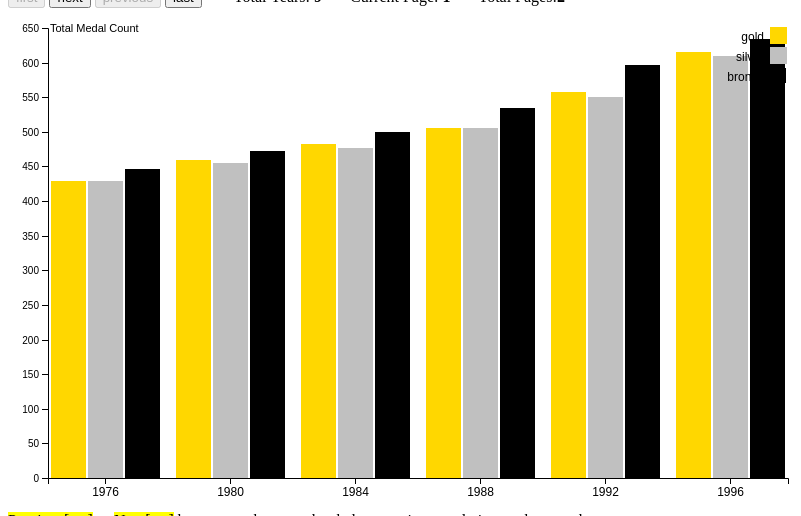
D3 v5 page, settled after 480 driven frames (8 s of simulated time); the page loaded 1 data file(s).


      //Global Variable
      var filedata; // this one holds csv data
      var filteredData = []; // holds filtered data per parameters
      var chartdata = []; //this will hold chart data at any point of time
      var origin;
      var originby = 'Medal';  //default
      var originByVal;

      // Scene navigation logic
      var currentPage1 = "scene3.html";
      var nextPage1 = "scene3.html";
      var previousPage1 = "scene2.html";
      var summaryPage1 = "scene1.html";
      var medalsbyPage1 = "scene2.html";
      var medalsdetailPage= "scene3.html";

      function navigate(action) {
        if (action == "next") {
          dest = nextPage1;
        } else if (action == "previous") {
          dest = previousPage1;
        } else if (action == "summary") {
          dest = summaryPage1;
        } else if (action == "medalsby") {
          dest = medalsbyPage1;
        } else if (action == "medalsdetail") {
          dest = medalsdetailPage;
        } else dest = "#";
        window.location = dest;
      }

      // global JavaScript variables
      var list = [];
      var pageList = [];
      var currentPage = 1;
      var numberPerPage = 6;
      var numberOfPages = 1;   // calculates the total number of pages      

      function nextPage() {
        currentPage += 1;
        d3.select("svg").selectAll("*").remove(); 
        setTimeout(function(){ loadList(); }, 500);
      }

      function previousPage() {
        currentPage -= 1;
        d3.select("svg").selectAll("*").remove(); 
        setTimeout(function(){ loadList(); }, 500);
      }

      function firstPage() {
        currentPage = 1;
        d3.select("svg").selectAll("*").remove(); 
        setTimeout(function(){ loadList(); }, 500);
      }

      function lastPage() {
        currentPage = numberOfPages;
        d3.select("svg").selectAll("*").remove(); 
        setTimeout(function(){ loadList(); }, 500);
      }

      function getNumberOfPages() {
        return Math.ceil(list.length / numberPerPage);
      }      

      function loadList() {
        numberOfPages = getNumberOfPages();
        var begin = ((currentPage - 1) * numberPerPage);
        var end = begin + numberPerPage;

        pageList = list.slice(begin, end);
        chart(pageList); // draws out our data
        check();         // determines the states of the pagination buttons

        //set page number
        document.getElementById("paginationlabel").innerHTML = '&nbsp;&nbsp;&nbsp;&nbsp;&nbsp;&nbsp;&nbsp;' + 
        "Total Years: <b>" + list.length + "</b>" + '&nbsp;&nbsp;&nbsp;&nbsp;&nbsp;&nbsp;&nbsp;' + 
          "Current Page: <b>" + currentPage + "</b>" + '&nbsp;&nbsp;&nbsp;&nbsp;&nbsp;&nbsp;&nbsp;' + "Total Pages:<b>" + numberOfPages + "</b>";    
      } 
      
      function check() {
        document.getElementById("next").disabled = currentPage == numberOfPages ? true : false;
        document.getElementById("previous").disabled = currentPage == 1 ? true : false;
        document.getElementById("first").disabled = currentPage == 1 ? true : false;
        document.getElementById("last").disabled = currentPage == numberOfPages ? true : false;
      }      

      // All chart variables
      var svg = d3.select("svg"),
        margin = {top: 20, right: 20, bottom: 30, left: 40},
        width = +svg.attr("width") - margin.left - margin.right,
        height = +svg.attr("height") - margin.top - margin.bottom,
        g = svg.append("g").attr("transform", "translate(" + margin.left + "," + margin.top + ")");

      // The scale spacing the groups:
      var x0 = d3.scaleBand()
          .rangeRound([0, width])
          .paddingInner(0.1);

      // The scale for spacing each group's bar:
      var x1 = d3.scaleBand()
          .padding(0.05);

      var y = d3.scaleLinear()
        .rangeRound([height, 0]);   
        
      var z = d3.scaleOrdinal()    
        //.range(["steelblue", "darkorange", "green", "red", "purple", "brown", "pink"]);
		.range(["gold", "silver", "bronze"]);
		
      // Tool Tip mouse hover
      var tooltip = d3
        .select("body")
        .append("div")
        .attr("class", "tooltip")
        .style("position", "absolute")
        .style("z-index", 10)
        .style("visibility", "hidden")
        .text("Simple text");

      //Function called on body onload
      async function init() {
        filedata = await d3.csv("data/Summer-Olympic-medals-1976-to-2008.csv");

		filedata = filedata.filter(function(d){return d.Medal && (d.Year >= 1976 && d.Year <= 2008);});
		
        const queryString = window.location.search;
        const urlParams = new URLSearchParams(queryString);
        origin =
          urlParams.get("origin") == undefined ||
          urlParams.get("origin") == null ||
          urlParams.get("origin") == ""
            ? "All Countries"
            : urlParams.get("origin").replace('^', ' ').replace('~',' & ').replace('`', '+');
        originby =
          urlParams.get("originby") == undefined ||
          urlParams.get("originby") == null ||
          urlParams.get("originby") == ""
            ? "Sport"
            : urlParams.get("originby").replace('^', ' ').replace('~',' & ').replace('`', '+');
        originbyval =
          urlParams.get("originbyval") == undefined ||
          urlParams.get("originbyval") == null ||
          urlParams.get("originbyval") == ""
            ? ""
            : urlParams.get("originbyval").replace('^', ' ').replace('~',' & ').replace('`', '+');            

        //Before drawing chart set everything to blank
        var originbyval1 = (originbyval !== "")? originbyval : "All";
        document.getElementById("chartlabel").innerHTML = "<mark class='green'> Chart: </mark>" + 
          "Showing distribution for <mark class='teal'>" + origin + "</mark> by Game Type " + 
          "<mark class='teal'>" + originby + "</mark> - " + "<mark class='green'>" + originbyval1 + "</mark>" + "</br></br>";

        initializeChartData(); //initializes list with data for the next loadList call
        loadList();
      }


      //Function to form chart data depending on selection
      function initializeChartData() {
        var keyval;
        
        // first filter data by origin type
        if (originby === 'Discipline') {
          if (originbyval === '') {
            filteredData = filedata.filter(function(d){return d;});
          } else if (originbyval === 'Unknown') {
            filteredData = filedata.filter(function(d){
              if ((d.Discipline == '-1') || (d.Discipline.toLowerCase().indexOf('unknown') !== -1)) 
              return d ;
            });
			}
				//filter count
				else if(origin === 'All Countries'){
				    filteredData = filedata.filter(function(d){
					return d.Discipline == originbyval;
					});			
          } else {
            filteredData = filedata.filter(function(d){
			if (d.Country === origin)
			return d.Discipline == originbyval;});
          }
        }
        else if (originby === 'Sport') {
          if (originbyval === '') {
            filteredData = filedata.filter(function(d){return d;});
          } else if (originbyval === 'Unknown') {
            filteredData = filedata.filter(function(d){
              if ((d.Sport == '-1') || (d.Sport.toLowerCase().indexOf('unknown') !== -1)) 
              return d ;
            });
          } 
		  	//filter count
			else if(origin === 'All Countries'){
				    filteredData = filedata.filter(function(d){
					return d.Sport == originbyval;
					});			
          }
		  else {
            filteredData = filedata.filter(function(d){
			if (d.Country === origin)
			return d.Sport == originbyval;});
          }
        }

        // form chart data now
        var interimData, interimData1, interimData2, interimData3  = [];
        interimData = d3
        .nest()
        .key(function (d) {
          if (d["Year"] === "") keyval = "NA";
          else if (d["Year"] === "-1") keyval = "NA";
          else keyval = d["Year"].split('\n')[0]; //Removing linefeed and numbers at the end of medal category
          return keyval;
        })      
        .rollup(function (d) {
          return {
            gold: d3.sum(d, function (g) {
              if (g.Medal.toLowerCase() == 'gold') return 1;
              else return 0;
            }),
            silver: d3.sum(d, function (g) {
              if (g.Medal.toLowerCase() == 'silver') return 1;
              else return 0;
            }),
            bronze: d3.sum(d, function (g) {
              if (g.Medal.toLowerCase() == 'bronze') return 1;
              else return 0;
            }),
            totalmedalscount: d3.sum(d, function (g) {
                return 1;
            })
          }
        })
        .entries(filteredData);

        if((origin !== 'All Countries') && (origin !== ""))
          if (origin == 'Gold') interimData1 = interimData.slice().sort((a, b) => d3.ascending(a.key, b.key));
          else if (origin == 'Silver') interimData1 = interimData.slice().sort((a, b) => d3.ascending(a.key, b.key));
          else if (origin == 'Bronze') interimData1 = interimData.slice().sort((a, b) => d3.ascending(a.key, b.key)); 
          else interimData1 = interimData.slice().sort((a, b) => d3.ascending(a.value.key, b.value.key));         
        else
          interimData1 = interimData.slice().sort((a, b) => d3.ascending(a.key, b.key));

        var i = 0;   
        interimData2 = interimData1.map(function (obj) {
          return {
            key: obj.key,
            gold: obj.value.gold,
            silver: obj.value.silver,
            bronze: obj.value.bronze,
            totalmedalscount: obj.value.totalmedalscount
          }
        });
        list = [...interimData2];
      }      

      //Drawing the chart
      function chart(data) {
        console.log('Page Data', data);

        svg = d3.select("svg"),
        margin = {top: 20, right: 20, bottom: 30, left: 40},
        width = +svg.attr("width") - margin.left - margin.right,
        height = +svg.attr("height") - margin.top - margin.bottom,
        g = svg.append("g").attr("transform", "translate(" + margin.left + "," + margin.top + ")");        

        x0 = d3.scaleBand()
          .rangeRound([0, width])
          .paddingInner(0.1);

        // The scale for spacing each group's bar:
        x1 = d3.scaleBand()
          .padding(0.05);

        y = d3.scaleLinear()
        .rangeRound([height, 0]);   

        z = d3.scaleOrdinal()          
		.range(["gold", "silver", "bronze"]);
		
        var keys = ['gold' ,'silver', 'bronze'];

        x0.domain(data.map(function(d) { return d.key; }));
        x1.domain(keys).rangeRound([0, x0.bandwidth()]);
        y.domain([0, d3.max(data, function(d) { return d3.max(keys, function(key) { return d[key]; }); })]).nice();

        g.append("g")
            .selectAll("g")
            .data(data)
            .enter().append("g")
            .attr("class","bar")
            .attr("transform", function(d) { return "translate(" + x0(d.key) + ",0)"; })
            .selectAll("rect")
            .data(function(d) { return keys.map(function(key) { return {key: key, value: d[key]}; }); })
            .enter().append("rect")
            .attr("x", function(d) { return x1(d.key); })
            .attr("y", function(d) { return y(d.value); })
            .attr("width", x1.bandwidth())
            .attr("height", function(d) { return height - y(d.value); })
            .attr("fill", function(d) { return z(d.key); })
          .on("mouseover", function(d,i) {
            var selval = pageList[i];
            var textval = "";
            textval = d.key + " : " +  d.value
            tooltip.html(textval);
            return tooltip.style("visibility", "visible");
          })    
          .on("mousemove", function () {
            return tooltip
              .style("top", d3.event.pageY - 10 + "px")
              .style("left", d3.event.pageX + 10 + "px");
          })
          .on("mouseout", () => tooltip.style("visibility", "hidden"));            

        g.append("g")
            .attr("class", "axis")
            .attr("transform", "translate(0," + height + ")")
            .call(d3.axisBottom(x0))
            .selectAll("text")
            .style("font-size", "12px");

        g.append("g")
            .attr("class", "y axis")
            .call(d3.axisLeft(y).ticks(null, "s"))
            .append("text")
            .attr("x", 2)
            .attr("y", y(y.ticks().pop()) + 0.5)
            .attr("dy", "0.32em")
            .attr("font-size", 11)
            .attr("fill", "#000")
            //.attr("font-weight", "bold")
            .attr("text-anchor", "start")
            .text("Total Medal Count");

        var legend = g.append("g")
            .attr("font-family", "sans-serif")
            .attr("font-size", 12)
            .attr("text-anchor", "end")
            .selectAll("g")
            .data(keys.slice())
            .enter().append("g")
            .attr("transform", function(d, i) { return "translate(0," + i * 20 + ")"; });

        legend.append("rect")
            .attr("x", width - 17)
            .attr("width", 15)
            .attr("height", 15)
            .attr("fill", z)
            .attr("stroke", z)
            .attr("stroke-width",2)
            .on("click",function(d) { update(d) });

        legend.append("text")
            .attr("x", width - 24)
            .attr("y", 9.5)
            .attr("dy", "0.32em")
            .text(function(d) { return d; });

        var filtered = [];

        function update(d) {

          // Array update and clicked key addition if not included
            if (filtered.indexOf(d) == -1) {
                filtered.push(d);
                // if all bars are un-checked, reset:
                if(filtered.length == keys.length) filtered = [];
            }
            else {
                filtered.splice(filtered.indexOf(d), 1);
            }

            // Scale update group items
            var newKeys = [];
            keys.forEach(function(d) {
                if (filtered.indexOf(d) == -1 ) {
                    newKeys.push(d);
                }
            })
            x1.domain(newKeys).rangeRound([0, x0.bandwidth()]);
            y.domain([0, d3.max(data, function(d) { return d3.max(keys, function(key) { if (filtered.indexOf(key) == -1) return d[key]; }); })]).nice();

            // update y axis:
            svg.select(".y")
                .transition()
                .call(d3.axisLeft(y).ticks(null, "s"))
                .duration(500);

            //Hide bands if required
            var bars = svg.selectAll(".bar").selectAll("rect")
                .data(function(d) { return keys.map(function(key) { return {key: key, value: d[key]}; }); })

            bars.filter(function(d) {
                    return filtered.indexOf(d.key) > -1;
                })
                .transition()
                .attr("x", function(d) {
                    return (+d3.select(this).attr("x")) + (+d3.select(this).attr("width"))/2;
                })
                .attr("height",0)
                .attr("width",0)
                .attr("y", function(d) { return height; })
                .duration(500);

            // Bars adjustment
            bars.filter(function(d) {
                    return filtered.indexOf(d.key) == -1;
                })
                .transition()
                .attr("x", function(d) { return x1(d.key); })
                .attr("y", function(d) { return y(d.value); })
                .attr("height", function(d) { return height - y(d.value); })
                .attr("width", x1.bandwidth())
                .attr("fill", function(d) { return z(d.key); })
                .duration(500);


            // update filters
            legend.selectAll("rect")
                .transition()
                .attr("fill",function(d) {
                    if (filtered.length) {
                        if (filtered.indexOf(d) == -1) {
                            return z(d);
                        }
                        else {
                            return "white";
                        }
                    }
                    else {
                        return z(d);
                    }
                })
                .duration(100);
        }
      }
    

### data: data/Summer-Olympic-medals-1976-to-2008.csv
?City, Year, Sport, Discipline, Event, Athlete, Gender, Country_Code, Country, Event_gender, Medal
Montreal, 1976, Aquatics, Diving, 3m springboard, KÖHLER, Christa, Women, GDR, East Germany, W, Silver
Montreal, 1976, Aquatics, Diving, 3m springboard, KOSENKOV, Aleksandr, Men, URS, Soviet Union, M, Bronze
Montreal, 1976, Aquatics, Diving, 3m springboard, BOGGS, Philip George, Men, USA, United States, M, Gold
Montreal, 1976, Aquatics, Diving, 3m springboard, CAGNOTTO, Giorgio Franco, Men, ITA, Italy, M, Silver
Montreal, 1976, Aquatics, Diving, 10m platform, WILSON, Deborah Keplar, Women, USA, United States, W, Bronze
Montreal, 1976, Aquatics, Diving, 10m platform, LOUGANIS, Gregory, Men, USA, United States, M, Silver
Montreal, 1976, Aquatics, Diving, 10m platform, VAYTSEKHOVSKAYA, Elena, Women, URS, Soviet Union, W, Gold
Montreal, 1976, Aquatics, Diving, 3m springboard, POTTER-MCINGVALE, Cynthia, Women, USA, United States, W, Bronze
Montreal, 1976, Aquatics, Diving, 10m platform, DIBIASI, Klaus, Men, ITA, Italy, M, Gold
Montreal, 1976, Aquatics, Diving, 10m platform, ALEINIK, Vladimir, Men, URS, Soviet Union, M, Bronze
Montreal, 1976, Aquatics, Diving, 10m platform, KNAPE-LINDBERGH, Ulrika, Women, SWE, Sweden, W, Silver
Montreal, 1976, Aquatics, Diving, 3m springboard, CHANDLER, Jennifer Kay, Women, USA, United States, W, Gold
Montreal, 1976, Aquatics, Swimming, 4x100m freestyle relay, BABASHOFF, Shirley Farber, Women, USA, United States, W, Gold
Montreal, 1976, Aquatics, Swimming, 400m freestyle, SHAW, Timothy Andrew, Men, USA, United States, M, Silver
Montreal, 1976, Aquatics, Swimming, 4x100m freestyle relay, PRIEMER, Petra, Women, GDR, East Germany, W, Silver
Montreal, 1976, Aquatics, Swimming, 1500m freestyle, HOLLAND, Stephen, Men, AUS, Australia, M, Bronze
Montreal, 1976, Aquatics, Swimming, 400m individual medley, SMIRNOV, Andrei, Men, URS, Soviet Union, M, Bronze
Montreal, 1976, Aquatics, Swimming, 4x100m medley relay, ANKE, Hannelore, Women, GDR, East Germany, W, Gold
Montreal, 1976, Aquatics, Swimming, 800m freestyle, BABASHOFF, Shirley Farber, Women, USA, United States, W, Silver
Montreal, 1976, Aquatics, Swimming, 800m freestyle, THÜMER, Petra, Women, GDR, East Germany, W, Gold
Montreal, 1976, Aquatics, Swimming, 4x100m freestyle relay, SMITH, Rebecca, Women, CAN, Canada, W, Bronze
Montreal, 1976, Aquatics, Swimming, 200m backstroke, ROCCA, Peter Drake, Men, USA, United States, M, Silver
Montreal, 1976, Aquatics, Swimming, 400m freestyle, GOODELL, Brian Stuart, Men, USA, United States, M, Gold
Montreal, 1976, Aquatics, Swimming, 400m individual medley, MCKEE, Alexander Timothy, Men, USA, United States, M, Silver
Montreal, 1976, Aquatics, Swimming, 4x100m medley relay, EVANS, Clayton, Men, CAN, Canada, M, Silver
Montreal, 1976, Aquatics, Swimming, 200m freestyle, MONTGOMERY, James Paul, Men, USA, United States, M, Bronze
Montreal, 1976, Aquatics, Swimming, 100m butterfly, VOGEL, Matthew Haynes, Men, USA, United States, M, Gold
Montreal, 1976, Aquatics, Swimming, 100m backstroke, MATTHES, Roland, Men, GDR, East Germany, M, Bronze
Montreal, 1976, Aquatics, Swimming, 100m backstroke, NABER, John Phillips, Men, USA, United States, M, Gold
Montreal, 1976, Aquatics, Swimming, 100m backstroke, ROCCA, Peter Drake, Men, USA, United States, M, Silver
Montreal, 1976, Aquatics, Swimming, 4x100m medley relay, KRAUS, Michael, Men, FRG, West Germany, M, Bronze
Montreal, 1976, Aquatics, Swimming, 200m freestyle, BRIGITHA, Enith, Women, NED, Netherlands, W, Bronze
Montreal, 1976, Aquatics, Swimming, 4x200m freestyle relay, DUNNE, David Michael, Men, GBR, United Kingdom, M, Bronze
Montreal, 1976, Aquatics, Swimming, 4x200m freestyle relay, NABER, John Phillips, Men, USA, United States, M, Gold
Montreal, 1976, Aquatics, Swimming, 4x100m freestyle relay, HEMPEL, Claudia, Women, GDR, East Germany, W, Silver
Montreal, 1976, Aquatics, Swimming, 4x100m medley relay, MAC DONALD, Gary, Men, CAN, Canada, M, Silver
Montreal, 1976, Aquatics, Swimming, 4x200m freestyle relay, BOGDANOV, Andrei, Men, URS, Soviet Union, M, Silver
Montreal, 1976, Aquatics, Swimming, 100m butterfly, HALL, Gary Wayne, Men, USA, United States, M, Bronze
Montreal, 1976, Aquatics, Swimming, 400m individual medley, SMITH, Rebecca, Women, CAN, Canada, W, Bronze
Montreal, 1976, Aquatics, Swimming, 200m breaststroke, KOSHEVAYA, Marina, Women, URS, Soviet Union, W, Gold
Montreal, 1976, Aquatics, Swimming, 200m backstroke, GARAPICK, Nancy Ellen, Women, CAN, Canada, W, Bronze
Montreal, 1976, Aquatics, Swimming, 800m freestyle, WEINBERG, Wendy Elizabeth, Women, USA, United States, W, Bronze
Montreal, 1976, Aquatics, Swimming, 4x200m freestyle relay, MONTGOMERY, James Paul, Men, USA, United States, M, Gold
Montreal, 1976, Aquatics, Swimming, 4x200m freestyle relay, RASKATOV, Vladimir, Men, URS, Soviet Union, M, Silver
Montreal, 1976, Aquatics, Swimming, 4x100m medley relay, ENDER, Kornelia, Women, GDR, East Germany, W, Gold
Montreal, 1976, Aquatics, Swimming, 4x100m medley relay, JARDIN, Anne Elizabeth, Women, CAN, Canada, W, Bronze
Montreal, 1976, Aquatics, Swimming, 100m breaststroke, YOZAITIS, Arvidas, Men, URS, Soviet Union, M, Bronze
Montreal, 1976, Aquatics, Swimming, 4x100m medley relay, WRIGHT, Camille, Women, USA, United States, W, Silver
Montreal, 1976, Aquatics, Swimming, 4x200m freestyle relay, KRYLOV, Andrei, Men, URS, Soviet Union, M, Silver
Montreal, 1976, Aquatics, Swimming, 4x200m freestyle relay, DOWNIE, Gordon Hunter, Men, GBR, United Kingdom, M, Bronze
Montreal, 1976, Aquatics, Swimming, 200m breaststroke, WILKIE, David Andrew, Men, GBR, United Kingdom, M, Gold
Montreal, 1976, Aquatics, Swimming, 4x100m freestyle relay, PEYTON, Kim Marie, Women, USA, United States, W, Gold
Montreal, 1976, Aquatics, Swimming, 4x100m medley relay, MONTGOMERY, James Paul, Men, USA, United States, M, Gold
Montreal, 1976, Aquatics, Swimming, 200m butterfly, TAUBER, Ulrike, Women, GDR, East Germany, W, Silver
Montreal, 1976, Aquatics, Swimming, 4x100m freestyle relay, CLARK, Barbara Lynny, Women, CAN, Canada, W, Bronze
… [head cut at 6 KiB]